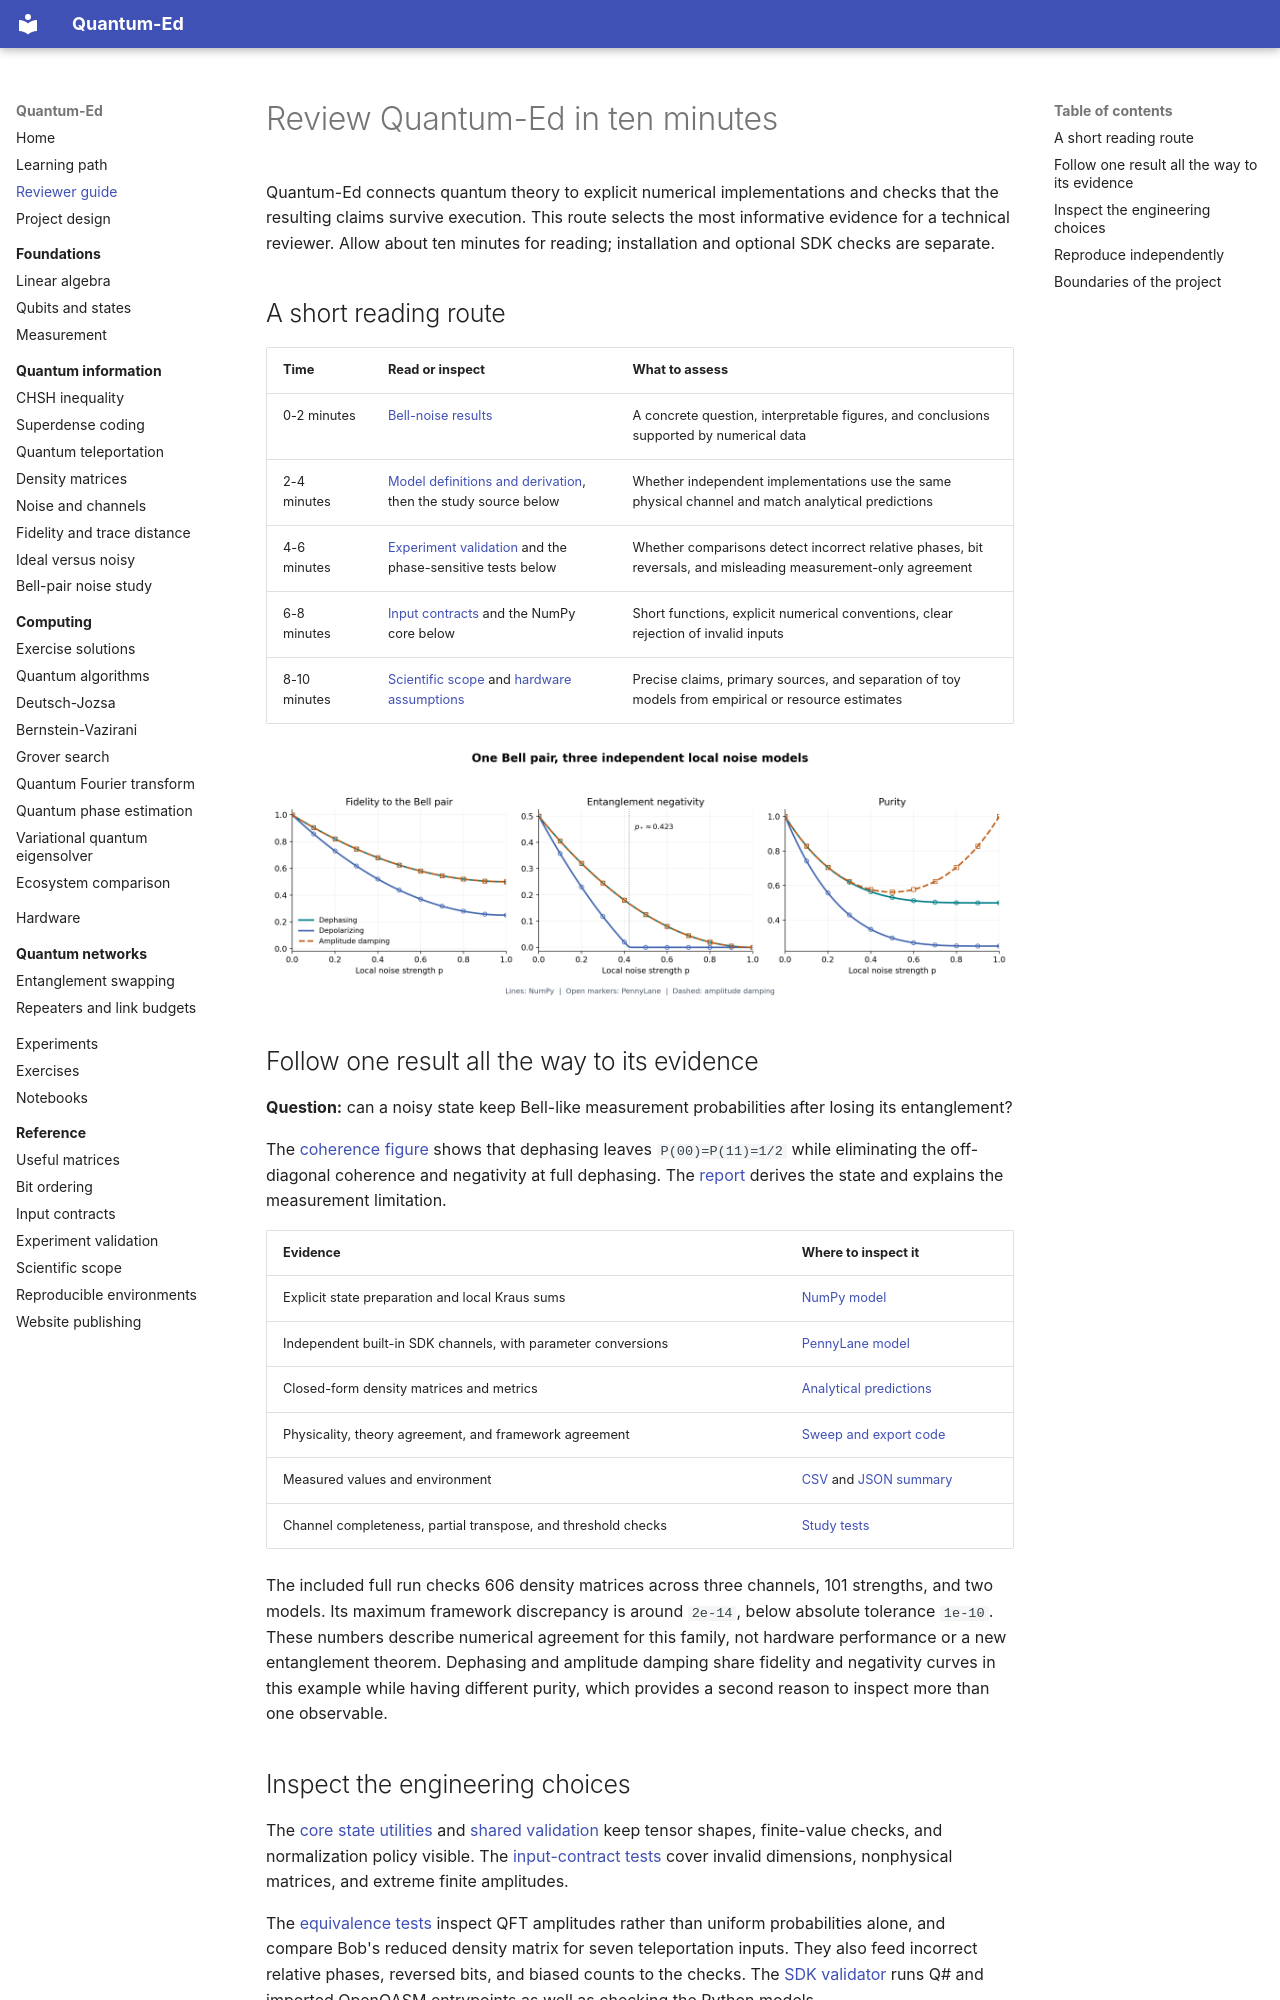

repository: cicixgliamici/quantum_ed · page: reviewer-guide/index.html · generator: mkdocs

# Review Quantum-Ed in ten minutes

Quantum-Ed connects quantum theory to explicit numerical implementations and
checks that the resulting claims survive execution. This route selects the
most informative evidence for a technical reviewer. Allow about ten minutes
for reading; installation and optional SDK checks are separate.

## A short reading route

| Time | Read or inspect | What to assess |
| --- | --- | --- |
| 0-2 minutes | [Bell-noise results](07-noise-and-channels/bell-noise-study.md#results) | A concrete question, interpretable figures, and conclusions supported by numerical data |
| 2-4 minutes | [Model definitions and derivation](07-noise-and-channels/bell-noise-study.md#models-and-physical-parameter-conventions), then the study source below | Whether independent implementations use the same physical channel and match analytical predictions |
| 4-6 minutes | [Experiment validation](reference/experiment-validation.md) and the phase-sensitive tests below | Whether comparisons detect incorrect relative phases, bit reversals, and misleading measurement-only agreement |
| 6-8 minutes | [Input contracts](reference/input-contracts.md) and the NumPy core below | Short functions, explicit numerical conventions, clear rejection of invalid inputs |
| 8-10 minutes | [Scientific scope](reference/scientific-scope.md) and [hardware assumptions](08-hardware/README.md) | Precise claims, primary sources, and separation of toy models from empirical or resource estimates |

![The complete study compares fidelity, entanglement negativity, and purity](assets/bell-noise/metrics.png)

## Follow one result all the way to its evidence

**Question:** can a noisy state keep Bell-like measurement probabilities after
losing its entanglement?

The [coherence figure](assets/bell-noise/coherence.png) shows that dephasing
leaves `P(00)=P(11)=1/2` while eliminating the off-diagonal coherence and
negativity at full dephasing. The [report](07-noise-and-channels/bell-noise-study.md)
derives the state and explains the measurement limitation.

| Evidence | Where to inspect it |
| --- | --- |
| Explicit state preparation and local Kraus sums | [NumPy model](https://github.com/cicixgliamici/quantum_ed/blob/main/studies/bell_noise/numpy_model.py) |
| Independent built-in SDK channels, with parameter conversions | [PennyLane model](https://github.com/cicixgliamici/quantum_ed/blob/main/studies/bell_noise/pennylane_model.py) |
| Closed-form density matrices and metrics | [Analytical predictions](https://github.com/cicixgliamici/quantum_ed/blob/main/studies/bell_noise/theory.py) |
| Physicality, theory agreement, and framework agreement | [Sweep and export code](https://github.com/cicixgliamici/quantum_ed/blob/main/studies/bell_noise/run_study.py) |
| Measured values and environment | [CSV](assets/bell-noise/results.csv) and [JSON summary](assets/bell-noise/summary.json) |
| Channel completeness, partial transpose, and threshold checks | [Study tests](https://github.com/cicixgliamici/quantum_ed/blob/main/tests/studies/test_bell_noise.py) |

The included full run checks 606 density matrices across three channels,
101 strengths, and two models. Its maximum framework discrepancy is around
`2e-14`, below absolute tolerance `1e-10`. These numbers describe numerical
agreement for this family, not hardware performance or a new entanglement
theorem. Dephasing and amplitude damping share fidelity and negativity curves
in this example while having different purity, which provides a second
reason to inspect more than one observable.
